Run: headless pygame with SDL's dummy video driver; simulated clock (each Clock.tick advances the game by its frame time, no real sleeping); random seed 0; keys injected as events and as key.get_pressed() state; no mouse input.
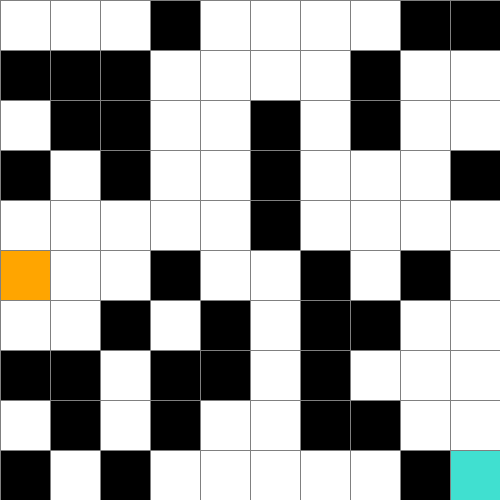
Frame 1 of 4 · flips 1–60 · no input
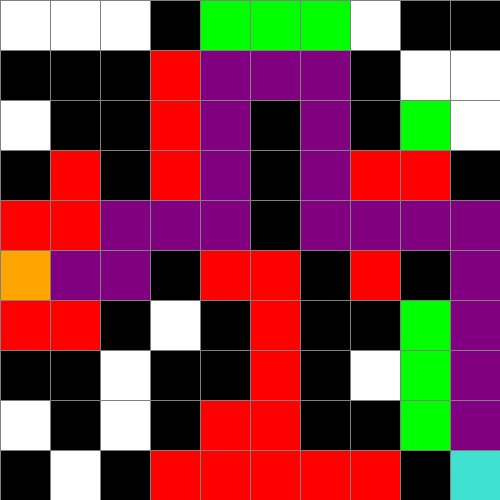
Frame 2 of 4 · flips 61–180 · tapped SPACE, RETURN · held RIGHT (→), D
Frame 3 of 4 · flips 181–300 · held DOWN (↓), S · screen unchanged from frame 2, image omitted
Frame 4 of 4 · flips 301–420 · held LEFT (←), A, UP (↑), W · screen unchanged from frame 3, image omitted

The pygame program that drew these frames:

import pygame
import random
from queue import PriorityQueue

# Инициализация Pygame
pygame.init()  # Инициализируем библиотеку Pygame для работы с графикой

# Настройки окна
GRID_SIZE = 10  # Определяем размер сетки 10x10
CELL_SIZE = 50  # Устанавливаем размер одной ячейки в пикселях
WINDOW_SIZE = GRID_SIZE * CELL_SIZE  # Вычисляем общий размер окна
WIN = pygame.display.set_mode((WINDOW_SIZE, WINDOW_SIZE))  # Создаём окно с заданным размером
pygame.display.set_caption("A*")  # Устанавливаем заголовок окна

# Цвета
WHITE = (255, 255, 255)    # Цвет для пустой ячейки
BLACK = (0, 0, 0)          # Цвет для препятствий
ORANGE = (255, 165, 0)     # Цвет для начальной точки
TURQUOISE = (64, 224, 208) # Цвет для конечной точки
GREEN = (0, 255, 0)        # Цвет для ячеек в очереди (open set)
RED = (255, 0, 0)          # Цвет для посещённых ячеек (closed set)
PURPLE = (128, 0, 128)     # Цвет для итогового пути
GREY = (128, 128, 128)     # Цвет для линий сетки


# Класс ячейки
class Cell:
    def __init__(self, row, col):
        self.row = row  # Номер строки ячейки
        self.col = col  # Номер столбца ячейки
        self.x = row * CELL_SIZE  # Координата x для отрисовки
        self.y = col * CELL_SIZE  # Координата y для отрисовки
        self.color = WHITE  # Начальный цвет ячейки (пустая)
        self.neighbors = []  # Список соседних ячеек
        self.g = float("inf")  # Начальная стоимость пути от старта (бесконечность)
        self.h = 0  # Эвристическая оценка до цели
        self.f = float("inf")  # Полная оценка (g + h)
        self.came_from = None  # Родительская ячейка для восстановления пути
        self.is_barrier = False  # Флаг, обозначающий препятствие
        self.weight = 1
        self.font = pygame.font.SysFont('Arial', 12)

    def get_pos(self):
        return self.row, self.col  # Возвращает позицию ячейки (row, col)

    def make_start(self):
        self.color = ORANGE  # Устанавливает цвет как начальную точку

    def make_end(self):
        self.color = TURQUOISE  # Устанавливает цвет как конечную точку

    def make_barrier(self):
        self.color = BLACK  # Устанавливает цвет как препятствие
        self.is_barrier = True  # Помечает ячейку как препятствие

    def make_open(self):
        self.color = GREEN  # Устанавливает цвет для ячеек в очереди

    def make_closed(self):
        self.color = RED  # Устанавливает цвет для посещённых ячеек

    def make_path(self):
        self.color = PURPLE  # Устанавливает цвет для итогового пути

    def reset(self):
        self.color = WHITE  # Сбрасывает цвет в исходное состояние
        self.is_barrier = False  # Снимает флаг препятствия
        self.weight = 1

    def draw(self, win):
        pygame.draw.rect(win, self.color, (self.x, self.y, CELL_SIZE, CELL_SIZE))  # Отрисовка ячейки
        if self.weight > 1 and not self.is_barrier and self.color not in [ORANGE, TURQUOISE]:
            text = self.font.render(str(self.weight), True, BLACK)
            win.blit(text, (self.x + CELL_SIZE // 2 - 5, self.y + CELL_SIZE // 2 - 5))

    def update_neighbors(self, grid):
        self.neighbors = []  # Очищаем список соседей
        # Проверяем соседей (вверх, вниз, влево, вправо)
        directions = [(0, 1), (0, -1), (1, 0), (-1, 0)]
        for dr, dc in directions:
            r, c = self.row + dr, self.col + dc  # Вычисляем координаты соседей
            if 0 <= r < GRID_SIZE and 0 <= c < GRID_SIZE and not grid[r][c].is_barrier:
                self.neighbors.append(grid[r][c])  # Добавляем допустимых соседей


# Создание сетки
def make_grid(random_map=False):
    grid = []  # Инициализируем список для сетки
    for i in range(GRID_SIZE):  # Проходим по строкам
        row = []  # Создаём строку
        for j in range(GRID_SIZE):  # Проходим по столбцам
            cell = Cell(i, j)  # Создаём ячейку
            row.append(cell)  # Добавляем ячейку в строку
        grid.append(row)  # Добавляем строку в сетку
    if random_map:
        generate_random_map(grid)
    return grid  # Возвращаем созданную сетку


# Генерация случайной карты
def generate_random_map(grid):
    for row in grid:
        for cell in row:
            if random.random() < 0.2:
                cell.make_barrier()
            elif random.random() < 0.3:
                cell.weight = random.randint(2, 5)


# Отрисовка линий сетки
def draw_grid_lines(win):
    for i in range(GRID_SIZE):  # Проходим по всем линиям
        pygame.draw.line(win, GREY, (0, i * CELL_SIZE), (WINDOW_SIZE, i * CELL_SIZE))  # Горизонтальные линии
        pygame.draw.line(win, GREY, (i * CELL_SIZE, 0), (i * CELL_SIZE, WINDOW_SIZE))  # Вертикальные линии


# Отрисовка всего
def draw(win, grid):
    win.fill(WHITE)  # Заполняем окно белым фоном
    for row in grid:  # Проходим по всем строкам
        for cell in row:  # Проходим по всем ячейкам в строке
            cell.draw(win)  # Отрисовываем каждую ячейку
    draw_grid_lines(win)  # Рисуем линии сетки
    pygame.display.update()  # Обновляем дисплей


# Манхэттенское расстояние
def h(p1, p2):
    x1, y1 = p1  # Координаты первой точки
    x2, y2 = p2  # Координаты второй точки
    return abs(x1 - x2) + abs(y1 - y2)  # Вычисляем манхэттенское расстояние


# Восстановление пути
def reconstruct_path(came_from, current, draw_func):
    while current in came_from:  # Пока есть родительская ячейка
        current = came_from[current]  # Переходим к родителю
        current.make_path()  # Помечаем ячейку как часть пути
        draw_func()  # Обновляем визуализацию


# Алгоритм A*
def a_star_algorithm(draw_func, start, end):
    count = 0
    open_set = PriorityQueue()
    open_set.put((0, count, start))
    open_set_hash = {start}

    start.g = 0
    start.h = h(start.get_pos(), end.get_pos())
    start.f = start.g + start.h

    came_from = {}

    while not open_set.empty():
        for event in pygame.event.get():
            if event.type == pygame.QUIT:
                pygame.quit()
                return False

        current = open_set.get()[2]
        open_set_hash.remove(current)

        if current == end:
            reconstruct_path(came_from, end, draw_func)
            start.make_start()
            end.make_end()
            return True

        current.make_closed()

        for neighbor in current.neighbors:
            temp_g = current.g + neighbor.weight

            if temp_g < neighbor.g:
                came_from[neighbor] = current
                neighbor.g = temp_g
                neighbor.h = h(neighbor.get_pos(), end.get_pos())
                neighbor.f = neighbor.g + neighbor.h

                if neighbor not in open_set_hash:
                    count += 1
                    open_set.put((neighbor.f, count, neighbor))
                    open_set_hash.add(neighbor)
                    neighbor.make_open()

        draw_func()

    return False


# Основная функция
def main():
    grid = make_grid()  # Создаём сетку
    obstacles = [
        (3, 0), (8, 0), (9, 0), (0, 1),
        (1, 1), (2, 1), (7, 1), (1, 2),
        (2, 2), (5, 2), (7, 2), (0, 3),
        (2, 3), (5, 3), (9, 3), (5, 4),
        (3, 5), (6, 5), (8, 5), (2, 6),
        (4, 6), (6, 6), (7, 6), (0, 7),
        (1, 7), (3, 7), (4, 7), (6, 7),
        (1, 8), (3, 8), (6, 8), (7, 8),
        (0, 9), (2, 9), (8, 9)]  # Список координат препятствий
    for row, col in obstacles:  # Проходим по всем препятствиям
        grid[row][col].make_barrier()  # Помечаем ячейки как препятствия

    # Установка начальной и конечной точек
    start = grid[0][5]  # Устанавливаем начальную точку (0, 5)
    end = grid[9][9]    # Устанавливаем конечную точку (9, 9)
    start.make_start()  # Помечаем начальную точку
    end.make_end()  # Помечаем конечную точку

    # Обновление соседей для всех ячеек
    for row in grid:  # Проходим по всем строкам
        for cell in row:  # Проходим по всем ячейкам
            cell.update_neighbors(grid)  # Обновляем список соседей

    run = True  # Флаг для работы основного цикла
    started = False  # Флаг для запуска алгоритма

    while run:  # Основной цикл программы
        draw(WIN, grid)  # Отрисовываем текущее состояние
        for event in pygame.event.get():  # Проверяем события
            if event.type == pygame.QUIT:  # Если окно закрыто
                run = False  # Завершаем цикл

            if event.type == pygame.KEYDOWN:  # Обработка нажатий клавиш
                if event.key == pygame.K_SPACE and not started:  # Нажата клавиша пробела
                    started = True  # Запускаем алгоритм
                    a_star_algorithm(lambda: draw(WIN, grid), start, end)  # Выполняем A*
                if event.key == pygame.K_r:  # Нажата клавиша R
                    grid = make_grid(random_map=True)

                    start = grid[0][0]
                    end = grid[GRID_SIZE - 1][GRID_SIZE - 1]
                    start.reset()
                    end.reset()
                    start.make_start()
                    end.make_end()
                    for row in grid:
                        for cell in row:
                            cell.update_neighbors(grid)
                    started = False
    pygame.quit()  # Завершаем Pygame


if __name__ == "__main__":
    main()
